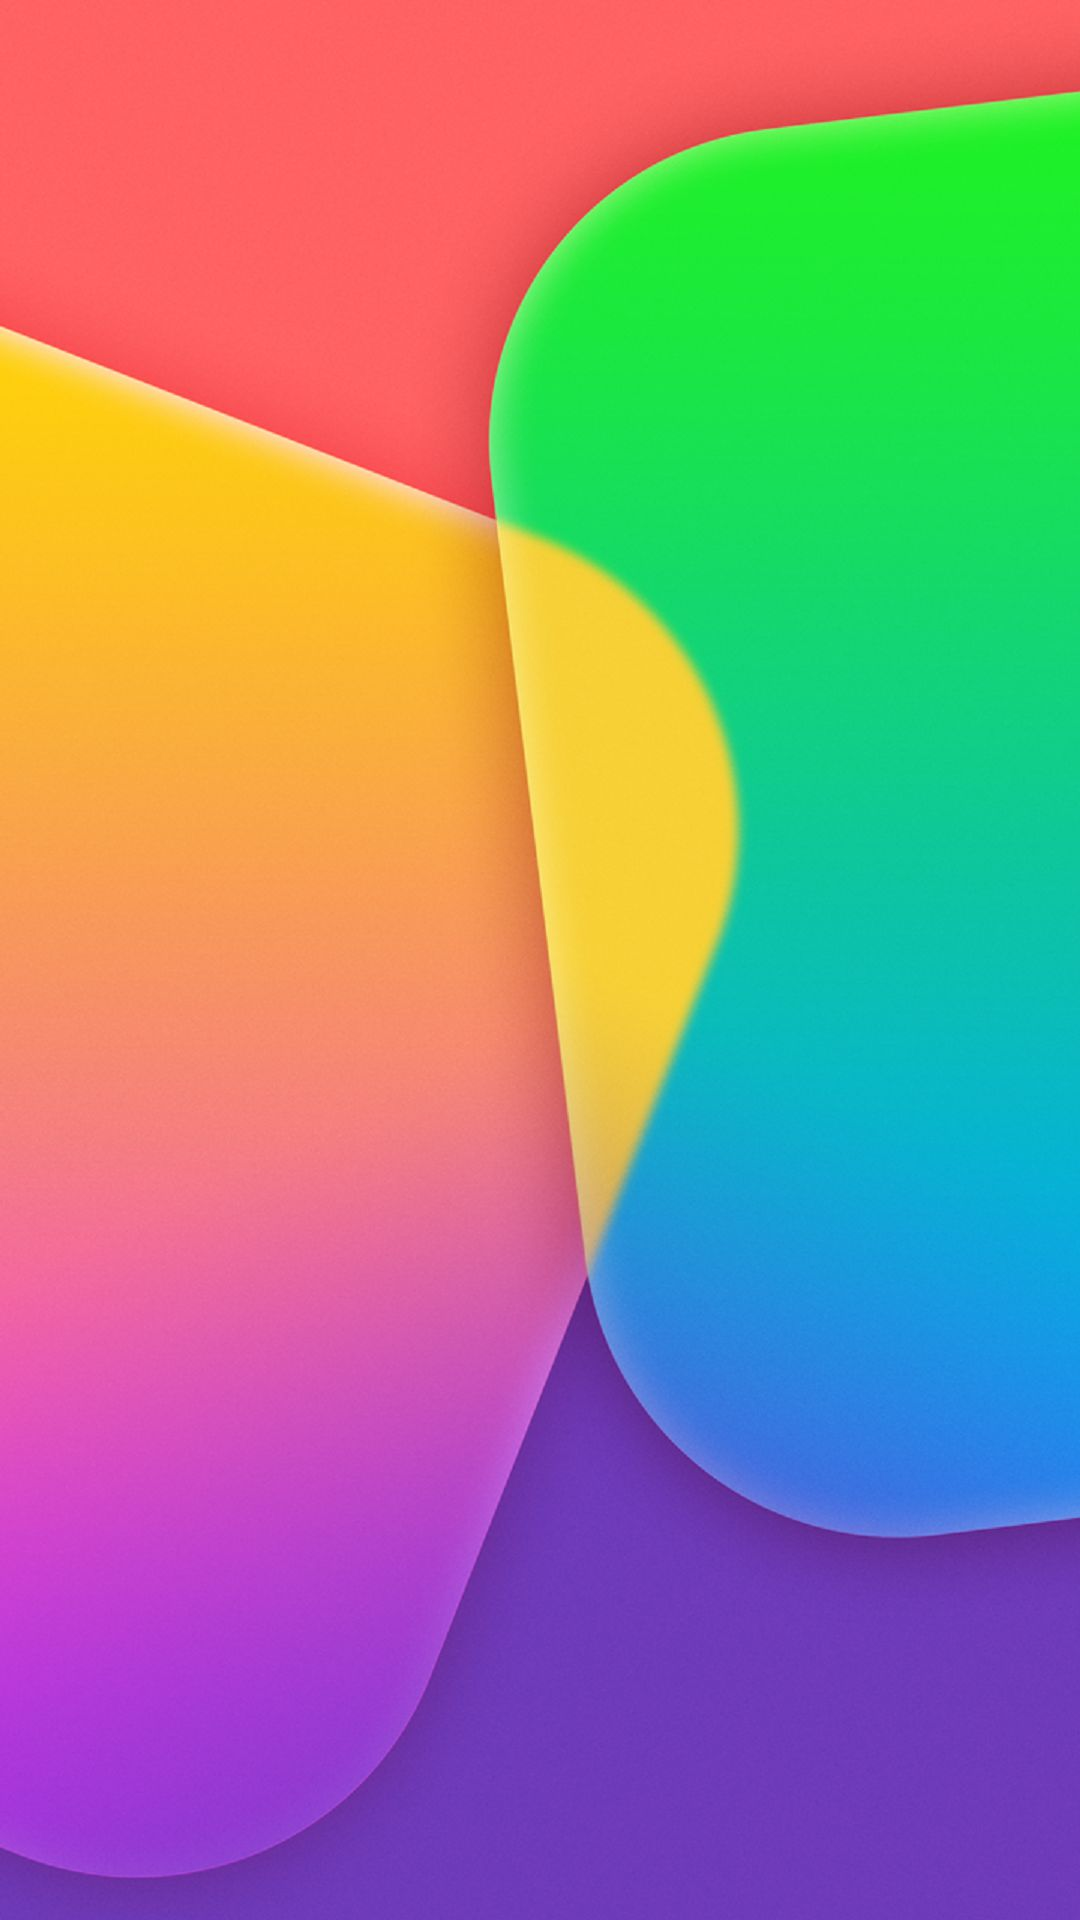

Here is an Android app screen rendered from its layout file. Give the layout XML and the strings, colors and styles it references.
<!-- AndroidManifest.xml: application theme CustomActionBarTheme -->
<!-- res/layout/activity_search.xml -->
<RelativeLayout xmlns:android="http://schemas.android.com/apk/res/android"
    xmlns:app="http://schemas.android.com/apk/res-auto"
    xmlns:tools="http://schemas.android.com/tools"
    android:layout_width="match_parent"
    android:layout_height="match_parent"
    android:background="#c0d6e4"
    tools:context=".SearchActivity" >
    
    <RelativeLayout 
        android:id="@+id/rlSplashScreen"
        android:layout_width="match_parent"
        android:layout_height="match_parent">

        <ImageView
            android:layout_width="match_parent"
            android:layout_height="match_parent"
            android:background="@drawable/srch_background"
            android:contentDescription="@string/background_image"
            android:scaleType="centerCrop" />

    </RelativeLayout>

    <com.etsy.android.grid.StaggeredGridView
        android:id="@+id/gvResults"
        android:layout_width="match_parent"
        android:layout_height="match_parent"
        android:layout_alignParentEnd="false"
        android:layout_alignParentLeft="true"
        android:layout_alignParentStart="true"
        android:layout_alignParentTop="true"
        android:visibility="gone"
        app:column_count_landscape="4"
        app:column_count_portrait="3"
        app:item_margin="8dp" >
    </com.etsy.android.grid.StaggeredGridView>

</RelativeLayout>
<!-- resources referenced by this layout -->
<resources>
  <!-- drawable srch_background: jpg bitmap (drawable-hdpi, 91917 bytes) -->
  <style name="CustomActionBarTheme" parent="@android:style/Theme.Holo.Light.DarkActionBar">
          <item name="android:typeface">serif</item>
          <item name="android:actionBarStyle">@style/MyActionBar</item>
      </style>
  <style name="MyActionBar" parent="@android:style/Widget.Holo.Light.ActionBar.Solid.Inverse">
          <item name="android:background">@color/imgsearch_actionbar</item>
      </style>
  <color name="imgsearch_actionbar">#d45656</color>
</resources>
